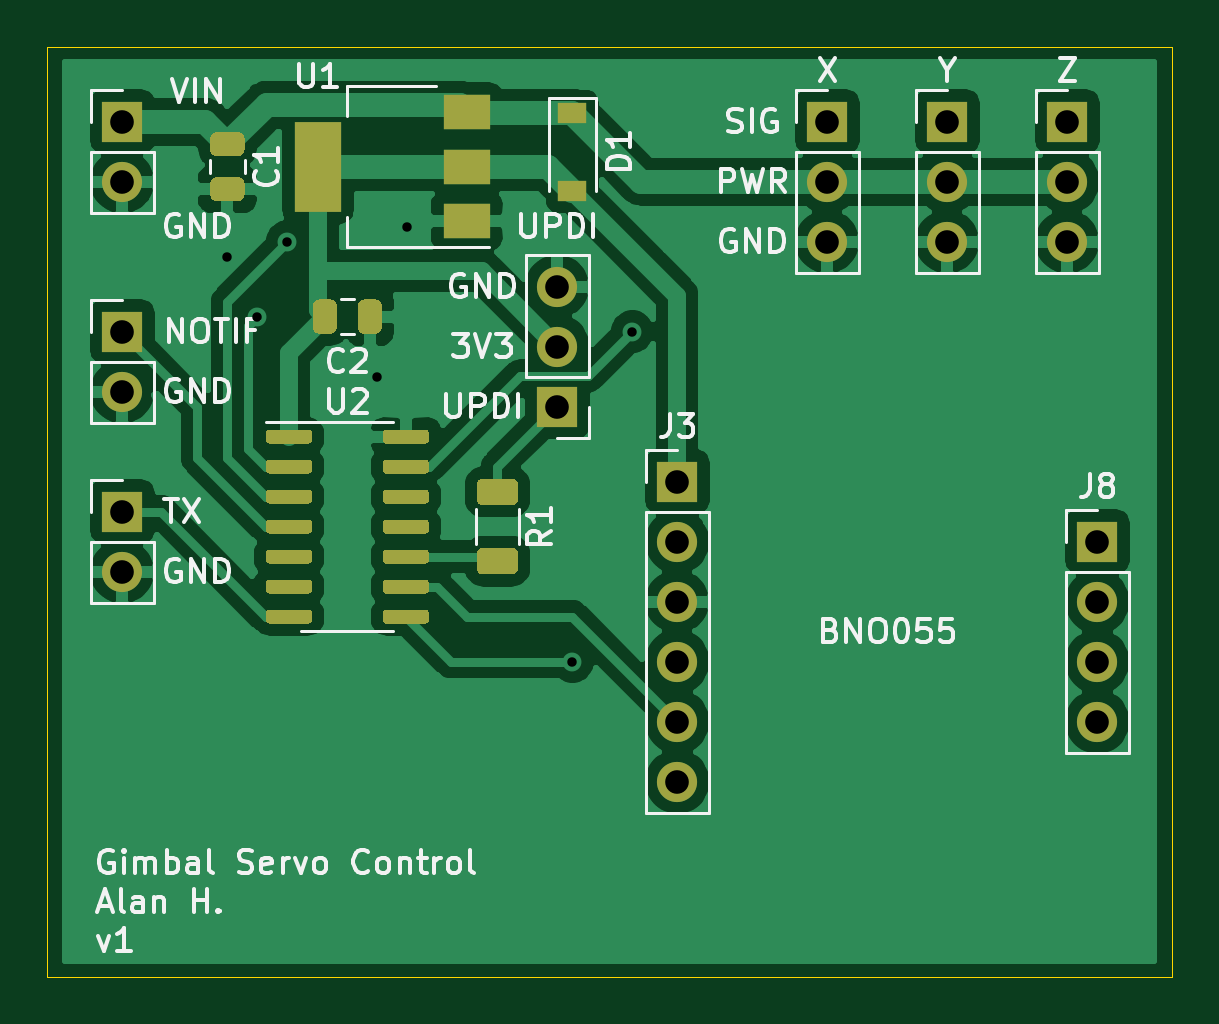
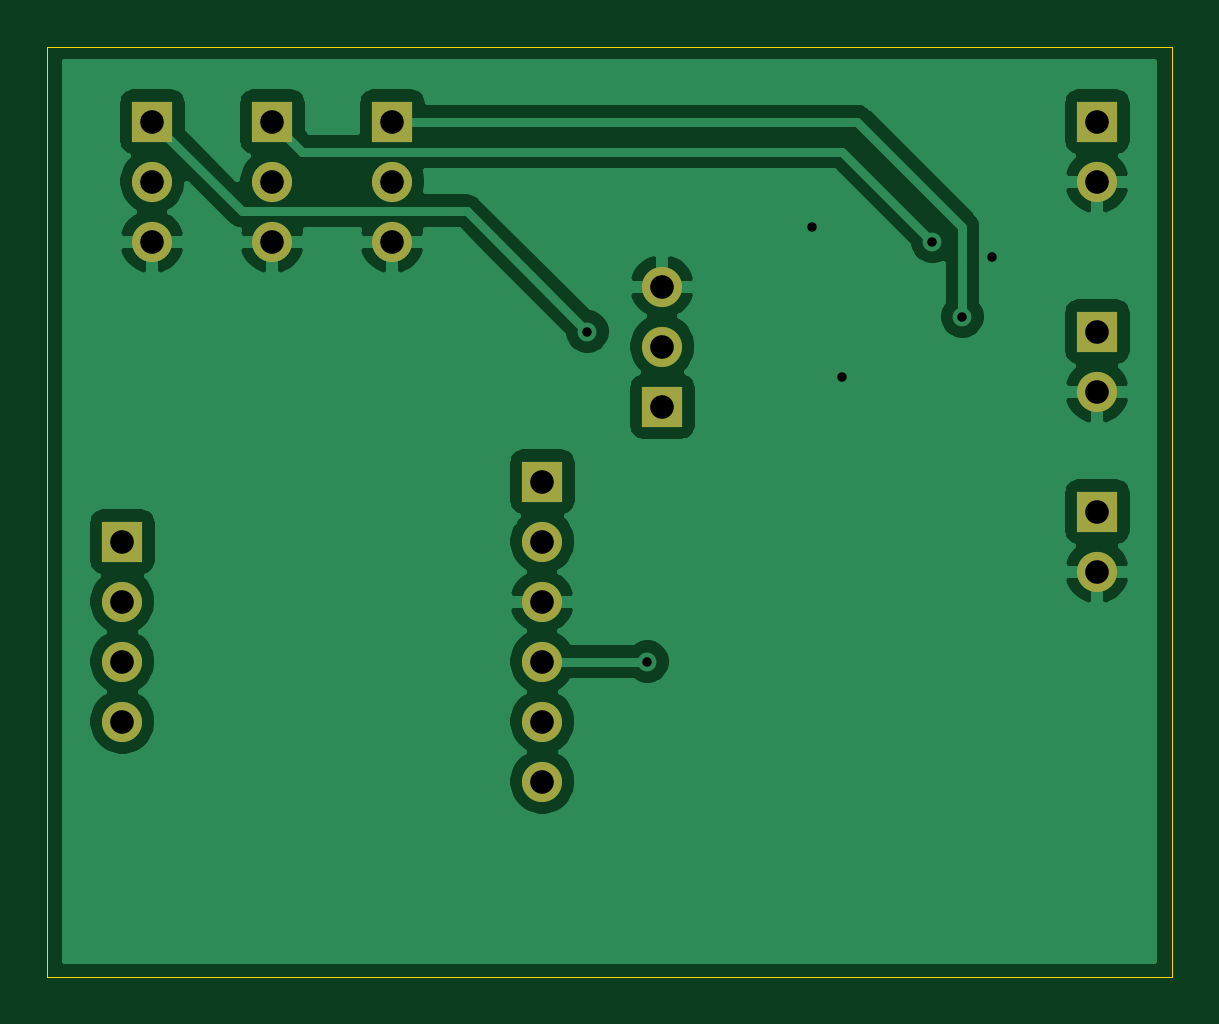
Circuit board: 11 layer files. Board 47.6 x 39.4 mm.
- bottom_copper: gimbal-B_Cu.gbr (50146 bytes)
- bottom_mask: gimbal-B_Mask.gbr (1466 bytes)
- paste: gimbal-B_Paste.gbr (457 bytes)
- bottom_silk: gimbal-B_SilkS.gbr (458 bytes)
- outline: gimbal-Edge_Cuts.gbr (691 bytes)
- top_copper: gimbal-F_Cu.gbr (85365 bytes)
- top_mask: gimbal-F_Mask.gbr (8577 bytes)
- paste: gimbal-F_Paste.gbr (7568 bytes)
- top_silk: gimbal-F_SilkS.gbr (28376 bytes)
- drill: gimbal-NPTH.drl (269 bytes)
- drill: gimbal-PTH.drl (729 bytes)

=== bottom_copper: gimbal-B_Cu.gbr (50146 bytes, source omitted) ===
=== bottom_mask: gimbal-B_Mask.gbr ===
%TF.GenerationSoftware,KiCad,Pcbnew,(5.1.9)-1*%
%TF.CreationDate,2022-01-25T19:09:40-05:00*%
%TF.ProjectId,gimbal,67696d62-616c-42e6-9b69-6361645f7063,rev?*%
%TF.SameCoordinates,Original*%
%TF.FileFunction,Soldermask,Bot*%
%TF.FilePolarity,Negative*%
%FSLAX46Y46*%
G04 Gerber Fmt 4.6, Leading zero omitted, Abs format (unit mm)*
G04 Created by KiCad (PCBNEW (5.1.9)-1) date 2022-01-25 19:09:40*
%MOMM*%
%LPD*%
G01*
G04 APERTURE LIST*
%ADD10O,1.700000X1.700000*%
%ADD11R,1.700000X1.700000*%
G04 APERTURE END LIST*
D10*
%TO.C,J9*%
X168910000Y-83185000D03*
X168910000Y-80645000D03*
D11*
X168910000Y-78105000D03*
%TD*%
D10*
%TO.C,J8*%
X170180000Y-103505000D03*
X170180000Y-100965000D03*
X170180000Y-98425000D03*
D11*
X170180000Y-95885000D03*
%TD*%
D10*
%TO.C,J7*%
X163830000Y-83185000D03*
X163830000Y-80645000D03*
D11*
X163830000Y-78105000D03*
%TD*%
D10*
%TO.C,J6*%
X128905000Y-89535000D03*
D11*
X128905000Y-86995000D03*
%TD*%
D10*
%TO.C,J5*%
X128905000Y-97155000D03*
D11*
X128905000Y-94615000D03*
%TD*%
D10*
%TO.C,J4*%
X158750000Y-83185000D03*
X158750000Y-80645000D03*
D11*
X158750000Y-78105000D03*
%TD*%
D10*
%TO.C,J3*%
X152400000Y-106045000D03*
X152400000Y-103505000D03*
X152400000Y-100965000D03*
X152400000Y-98425000D03*
X152400000Y-95885000D03*
D11*
X152400000Y-93345000D03*
%TD*%
D10*
%TO.C,J2*%
X147320000Y-85090000D03*
X147320000Y-87630000D03*
D11*
X147320000Y-90170000D03*
%TD*%
D10*
%TO.C,J1*%
X128905000Y-80645000D03*
D11*
X128905000Y-78105000D03*
%TD*%
M02*

=== paste: gimbal-B_Paste.gbr ===
%TF.GenerationSoftware,KiCad,Pcbnew,(5.1.9)-1*%
%TF.CreationDate,2022-01-25T19:09:39-05:00*%
%TF.ProjectId,gimbal,67696d62-616c-42e6-9b69-6361645f7063,rev?*%
%TF.SameCoordinates,Original*%
%TF.FileFunction,Paste,Bot*%
%TF.FilePolarity,Positive*%
%FSLAX46Y46*%
G04 Gerber Fmt 4.6, Leading zero omitted, Abs format (unit mm)*
G04 Created by KiCad (PCBNEW (5.1.9)-1) date 2022-01-25 19:09:39*
%MOMM*%
%LPD*%
G01*
G04 APERTURE LIST*
G04 APERTURE END LIST*
M02*

=== bottom_silk: gimbal-B_SilkS.gbr ===
%TF.GenerationSoftware,KiCad,Pcbnew,(5.1.9)-1*%
%TF.CreationDate,2022-01-25T19:09:39-05:00*%
%TF.ProjectId,gimbal,67696d62-616c-42e6-9b69-6361645f7063,rev?*%
%TF.SameCoordinates,Original*%
%TF.FileFunction,Legend,Bot*%
%TF.FilePolarity,Positive*%
%FSLAX46Y46*%
G04 Gerber Fmt 4.6, Leading zero omitted, Abs format (unit mm)*
G04 Created by KiCad (PCBNEW (5.1.9)-1) date 2022-01-25 19:09:39*
%MOMM*%
%LPD*%
G01*
G04 APERTURE LIST*
G04 APERTURE END LIST*
M02*

=== outline: gimbal-Edge_Cuts.gbr ===
%TF.GenerationSoftware,KiCad,Pcbnew,(5.1.9)-1*%
%TF.CreationDate,2022-01-25T19:09:40-05:00*%
%TF.ProjectId,gimbal,67696d62-616c-42e6-9b69-6361645f7063,rev?*%
%TF.SameCoordinates,Original*%
%TF.FileFunction,Profile,NP*%
%FSLAX46Y46*%
G04 Gerber Fmt 4.6, Leading zero omitted, Abs format (unit mm)*
G04 Created by KiCad (PCBNEW (5.1.9)-1) date 2022-01-25 19:09:40*
%MOMM*%
%LPD*%
G01*
G04 APERTURE LIST*
%TA.AperFunction,Profile*%
%ADD10C,0.050000*%
%TD*%
G04 APERTURE END LIST*
D10*
X173355000Y-74930000D02*
X125730000Y-74930000D01*
X173355000Y-114300000D02*
X173355000Y-74930000D01*
X125730000Y-114300000D02*
X173355000Y-114300000D01*
X125730000Y-74930000D02*
X125730000Y-114300000D01*
M02*

=== top_copper: gimbal-F_Cu.gbr (85365 bytes, source omitted) ===
=== top_mask: gimbal-F_Mask.gbr (8577 bytes, source omitted) ===
=== paste: gimbal-F_Paste.gbr (7568 bytes, source omitted) ===
=== top_silk: gimbal-F_SilkS.gbr (28376 bytes, source omitted) ===
=== drill: gimbal-NPTH.drl ===
M48
; DRILL file {KiCad (5.1.9)-1} date 01/25/22 19:09:41
; FORMAT={-:-/ absolute / inch / decimal}
; #@! TF.CreationDate,2022-01-25T19:09:41-05:00
; #@! TF.GenerationSoftware,Kicad,Pcbnew,(5.1.9)-1
; #@! TF.FileFunction,NonPlated,1,2,NPTH
FMAT,2
INCH
%
G90
G05
T0
M30

=== drill: gimbal-PTH.drl ===
M48
; DRILL file {KiCad (5.1.9)-1} date 01/25/22 19:09:41
; FORMAT={-:-/ absolute / inch / decimal}
; #@! TF.CreationDate,2022-01-25T19:09:41-05:00
; #@! TF.GenerationSoftware,Kicad,Pcbnew,(5.1.9)-1
; #@! TF.FileFunction,Plated,1,2,PTH
FMAT,2
INCH
T1C0.0157
T2C0.0394
%
G90
G05
T1
X5.25Y-3.3
X5.3Y-3.4
X5.35Y-3.275
X5.5Y-3.5
X5.55Y-3.25
X5.825Y-3.975
X5.925Y-3.425
T2
X5.075Y-3.075
X5.075Y-3.175
X5.075Y-3.425
X5.075Y-3.525
X5.075Y-3.725
X5.075Y-3.825
X5.8Y-3.35
X5.8Y-3.45
X5.8Y-3.55
X6.0Y-3.675
X6.0Y-3.775
X6.0Y-3.875
X6.0Y-3.975
X6.0Y-4.075
X6.0Y-4.175
X6.25Y-3.075
X6.25Y-3.175
X6.25Y-3.275
X6.45Y-3.075
X6.45Y-3.175
X6.45Y-3.275
X6.65Y-3.075
X6.65Y-3.175
X6.65Y-3.275
X6.7Y-3.775
X6.7Y-3.875
X6.7Y-3.975
X6.7Y-4.075
T0
M30
